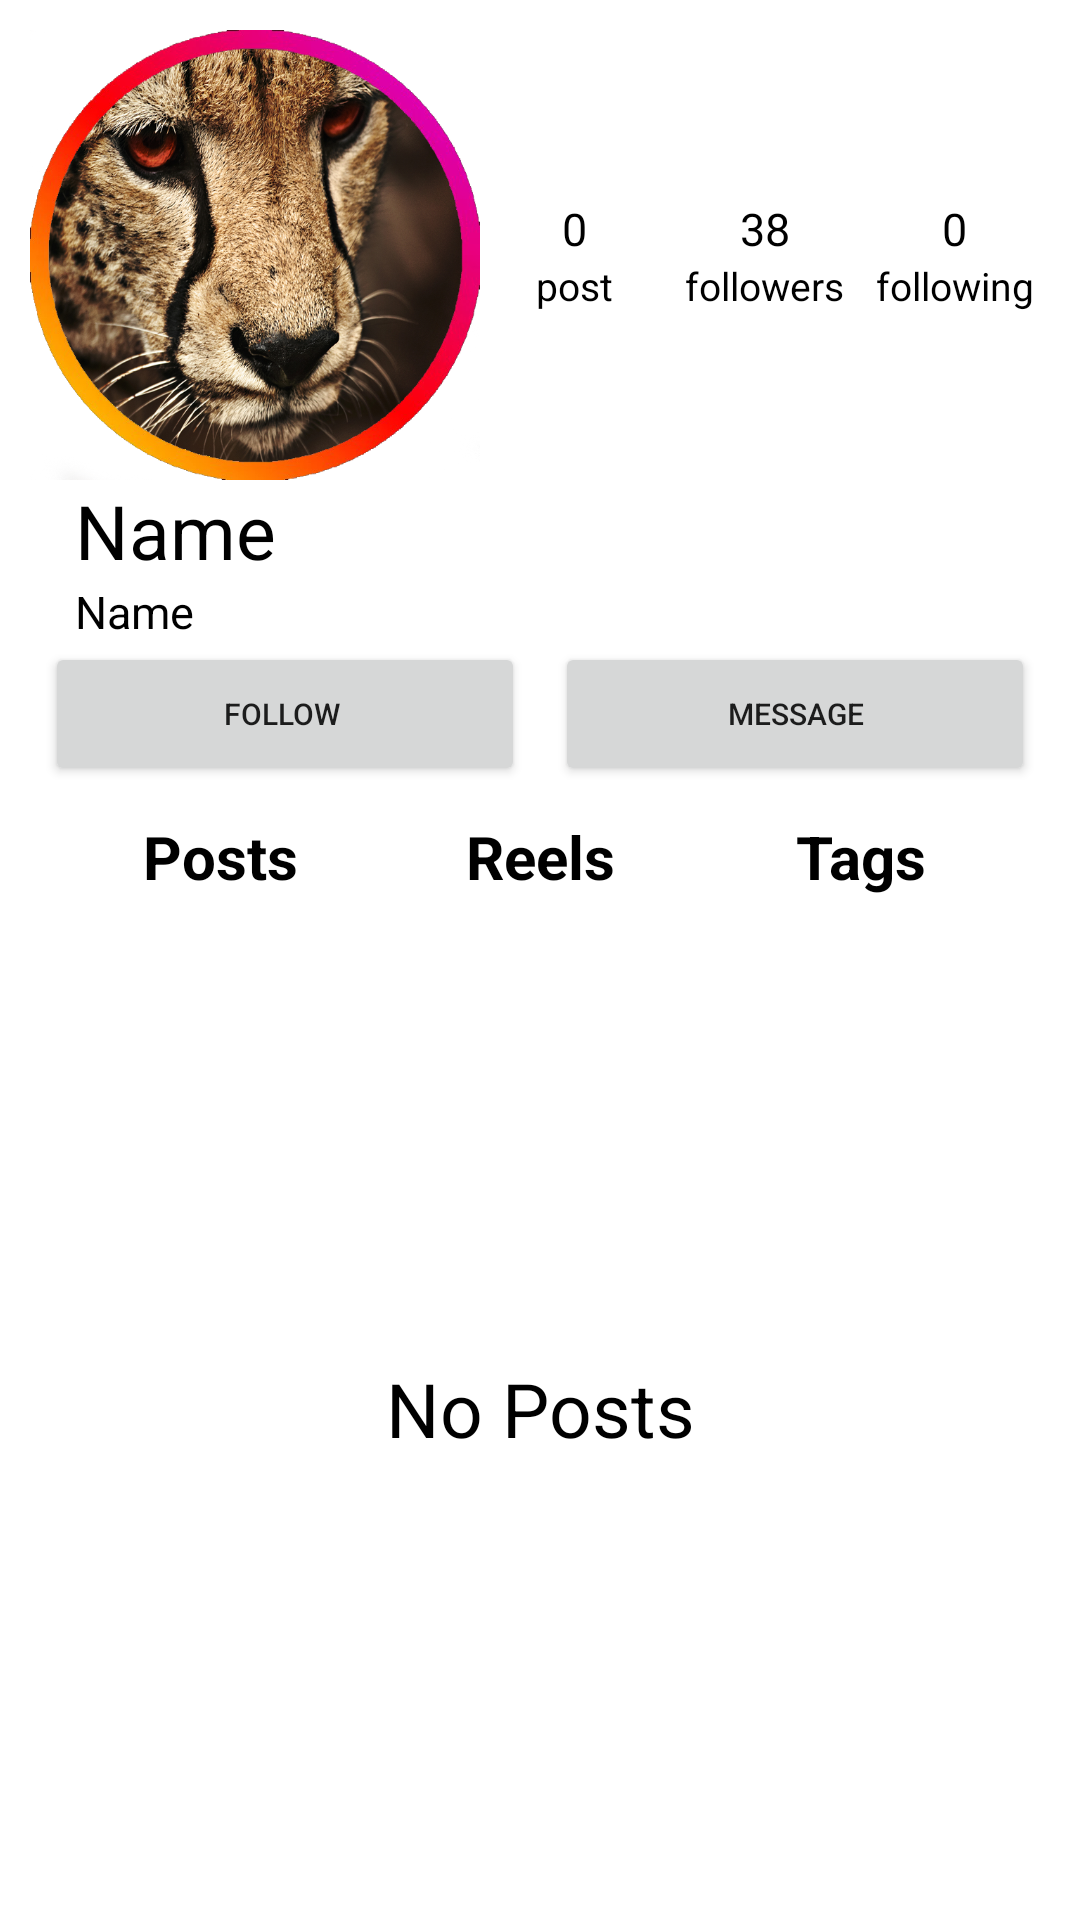

Reconstruct the res/layout file that produces this screen, plus the resources it refers to.
<!-- AndroidManifest.xml: application theme Theme.Insstagramuz -->
<!-- res/layout/other_user_layout.xml -->
<?xml version="1.0" encoding="utf-8"?>
<LinearLayout xmlns:android="http://schemas.android.com/apk/res/android"
    android:layout_width="match_parent"
    android:layout_height="match_parent"
    android:orientation="vertical"
    android:padding="10dp">


    <LinearLayout
        android:layout_width="match_parent"
        android:layout_height="match_parent"
        android:orientation="vertical">


        <LinearLayout
            android:layout_width="match_parent"
            android:layout_height="wrap_content"
            android:orientation="horizontal">

            <ImageView
                android:id="@+id/insta_5_story_id"
                android:layout_width="150dp"
                android:layout_height="150dp"
                android:src="@drawable/acc_circle_2" />

            <LinearLayout
                android:layout_width="match_parent"
                android:layout_height="wrap_content"
                android:layout_gravity="center"
                android:layout_marginHorizontal="5dp"
                android:layout_weight="1"
                android:gravity="center"
                android:orientation="vertical">

                <TextView
                    android:layout_width="wrap_content"
                    android:layout_height="wrap_content"
                    android:text="0"
                    android:textColor="@color/black"
                    android:textSize="15sp" />


                <TextView
                    android:layout_width="wrap_content"
                    android:layout_height="wrap_content"
                    android:text="post"
                    android:textColor="@color/black"
                    android:textSize="13sp" />
            </LinearLayout>

            <LinearLayout
                android:layout_width="match_parent"
                android:layout_height="wrap_content"
                android:layout_gravity="center"
                android:layout_marginHorizontal="5dp"
                android:layout_weight="1"
                android:gravity="center"
                android:orientation="vertical">

                <TextView
                    android:layout_width="wrap_content"
                    android:layout_height="wrap_content"
                    android:text="38"
                    android:textColor="@color/black"
                    android:textSize="15sp" />


                <TextView
                    android:layout_width="wrap_content"
                    android:layout_height="wrap_content"
                    android:text="followers"
                    android:textColor="@color/black"
                    android:textSize="13sp" />
            </LinearLayout>

            <LinearLayout
                android:layout_width="match_parent"
                android:layout_height="wrap_content"
                android:layout_gravity="center"
                android:layout_marginHorizontal="5dp"
                android:layout_weight="1"
                android:gravity="center"
                android:orientation="vertical">

                <TextView
                    android:layout_width="wrap_content"
                    android:layout_height="wrap_content"
                    android:text="0"
                    android:textColor="@color/black"
                    android:textSize="15sp" />


                <TextView
                    android:layout_width="wrap_content"
                    android:layout_height="wrap_content"
                    android:text="following"
                    android:textColor="@color/black"
                    android:textSize="13sp" />
            </LinearLayout>

        </LinearLayout>
        
        <TextView
            android:id="@+id/otheruser_name_id"
            android:layout_width="wrap_content"
            android:layout_height="wrap_content"
            android:textSize="25sp"
            android:textColor="@color/black"
            android:layout_marginHorizontal="15dp"
            android:text="Name" />

        <TextView
            android:id="@+id/otheruser_username_id"
            android:layout_width="wrap_content"
            android:layout_height="wrap_content"
            android:textSize="15sp"
            android:textColor="@color/black"
            android:layout_marginHorizontal="15dp"
            android:text="Name" />


        <LinearLayout
            android:layout_width="match_parent"
            android:layout_height="wrap_content"
            android:orientation="horizontal">

            <Button
                android:id="@+id/other_user_follow"
                android:layout_width="match_parent"
                android:layout_height="match_parent"
                android:layout_marginHorizontal="5dp"
                android:layout_weight="1"
                android:text="Follow "
                android:textSize="10sp" />

            <Button
                android:id="@+id/insta_5_messages"
                android:layout_width="match_parent"
                android:layout_height="match_parent"
                android:layout_marginHorizontal="5dp"
                android:layout_weight="1"
                android:text="Message"
                android:textSize="10sp" />


        </LinearLayout>

        <LinearLayout
            android:layout_width="match_parent"
            android:layout_height="wrap_content"
            android:layout_margin="10dp"
            android:orientation="horizontal">

            <TextView
                android:id="@+id/insta_5_posts"
                android:layout_width="match_parent"
                android:layout_height="wrap_content"
                android:layout_weight="1"
                android:gravity="center"
                android:text="Posts"
                android:textColor="@color/black"
                android:textSize="20sp"
                android:textStyle="bold" />

            <TextView
                android:id="@+id/insta_5_reels"
                android:layout_width="match_parent"
                android:layout_height="wrap_content"
                android:layout_weight="1"
                android:gravity="center"
                android:text="Reels"
                android:textColor="@color/black"
                android:textSize="20sp"
                android:textStyle="bold" />

            <TextView
                android:id="@+id/insta_5_tags"
                android:layout_width="match_parent"
                android:layout_height="wrap_content"
                android:layout_weight="1"
                android:gravity="center"
                android:text="Tags"
                android:textColor="@color/black"
                android:textSize="20sp"
                android:textStyle="bold" />
        </LinearLayout>

        <TextView
            android:layout_width="match_parent"
            android:layout_height="match_parent"
            android:layout_gravity="center"
            android:gravity="center"
            android:text="No Posts"
            android:textColor="@color/black"
            android:textSize="25sp" />


    </LinearLayout>
</LinearLayout>
<!-- resources referenced by this layout -->
<resources>
  <color name="black">#FF000000</color>
  <!-- drawable acc_circle_2: png bitmap (drawable, 794760 bytes) -->
  <style name="Theme.Insstagramuz" parent="Base.Theme.Insstagramuz" />
  <style name="Base.Theme.Insstagramuz" parent="Theme.MaterialComponents.DayNight.DarkActionBar">
          
          
      </style>
</resources>
